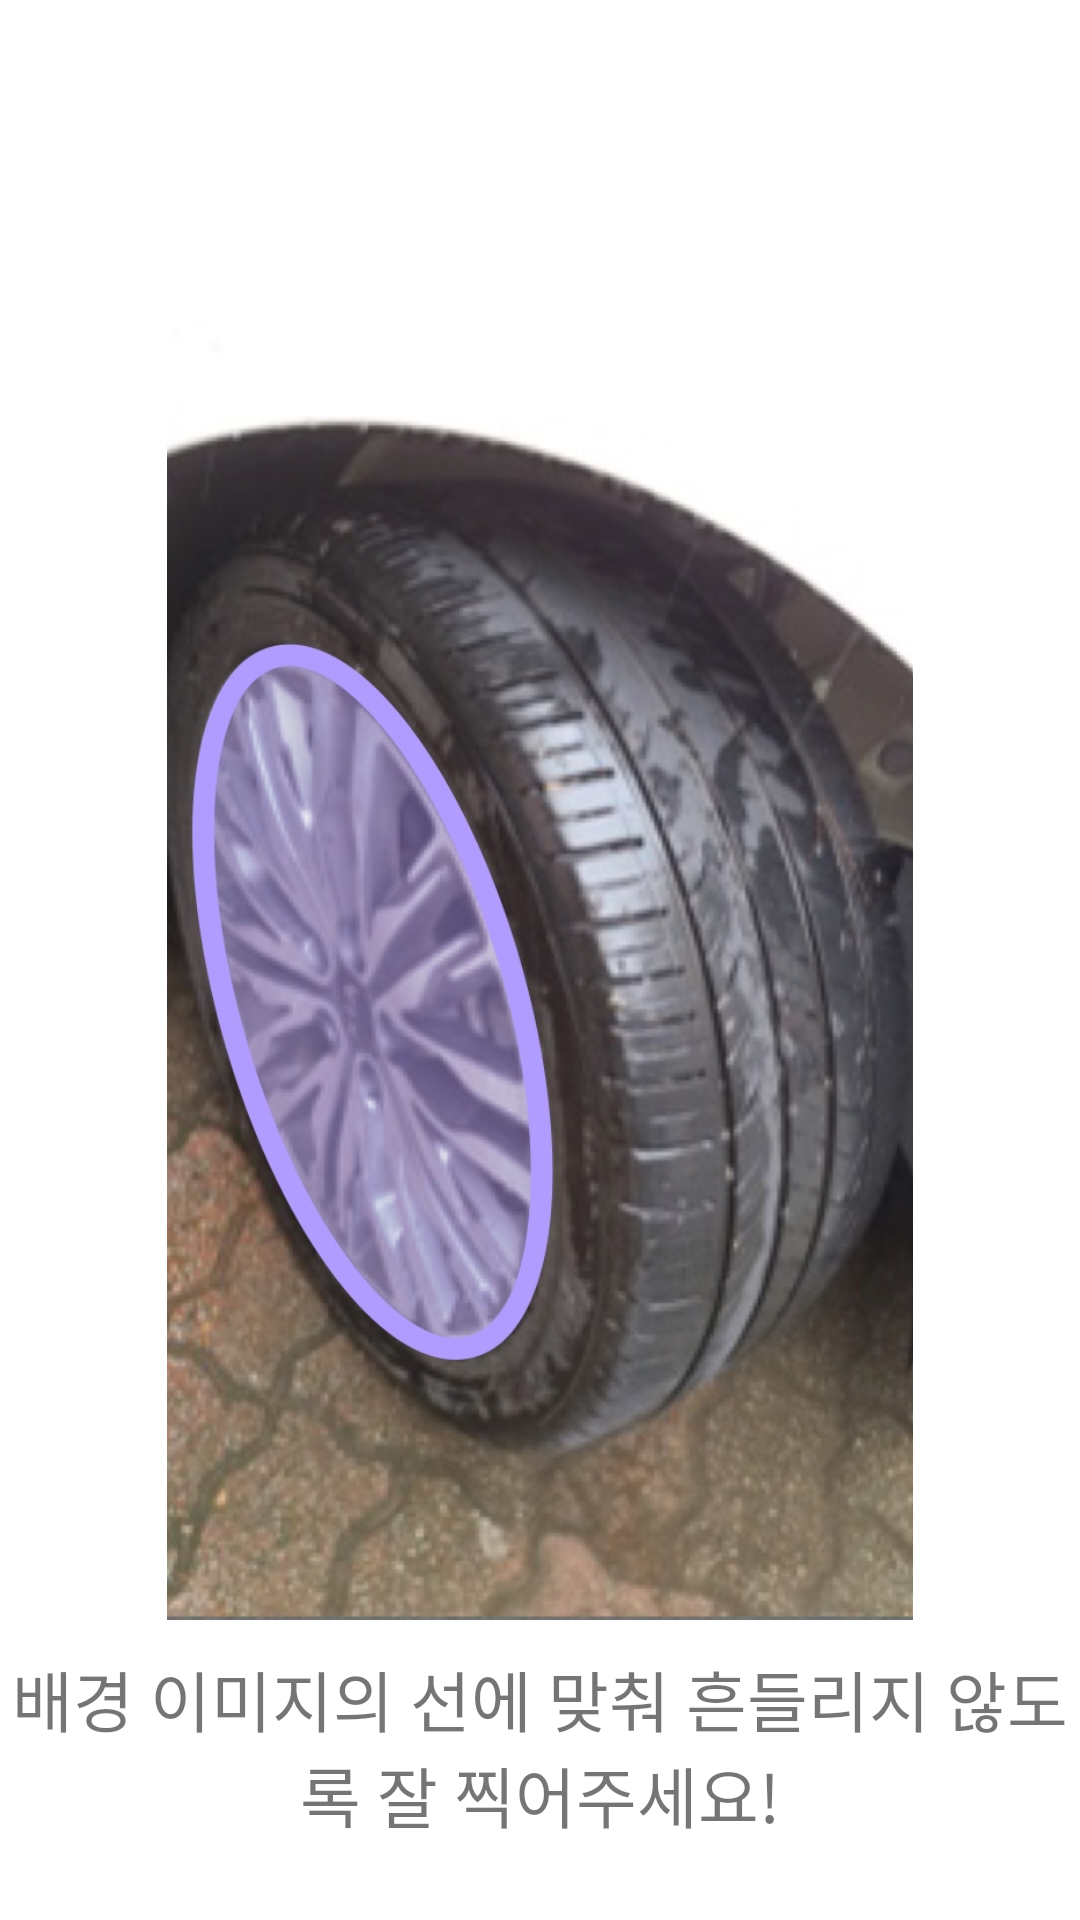

Layout XML and referenced resources for this Android screen:
<!-- AndroidManifest.xml: application theme Theme.Tire_dataset_build_app -->
<!-- res/layout/mode3_popup.xml -->
<?xml version="1.0" encoding="utf-8"?>
<androidx.constraintlayout.widget.ConstraintLayout xmlns:android="http://schemas.android.com/apk/res/android"
    xmlns:app="http://schemas.android.com/apk/res-auto"
    xmlns:tools="http://schemas.android.com/tools"
    android:layout_width="match_parent"
    android:layout_height="match_parent">

    <ImageView
        android:id="@+id/tire_image"
        android:layout_width="match_parent"
        android:layout_height="match_parent"
        android:layout_marginTop="100dp"
        android:layout_marginBottom="100dp"
        app:layout_constraintBottom_toBottomOf="parent"
        app:layout_constraintTop_toTopOf="parent"
        app:srcCompat="@drawable/tire3" />

    <TextView
        android:id="@+id/textView3"
        android:layout_width="wrap_content"
        android:layout_height="wrap_content"
        android:layout_marginTop="10dp"
        android:text="배경 이미지의 선에 맞춰 흔들리지 않도록 잘 찍어주세요!"
        android:textAlignment="center"
        android:textSize="22dp"
        app:layout_constraintEnd_toEndOf="parent"
        app:layout_constraintStart_toStartOf="parent"
        app:layout_constraintTop_toBottomOf="@+id/tire_image" />

</androidx.constraintlayout.widget.ConstraintLayout>
<!-- resources referenced by this layout -->
<resources>
  <!-- drawable tire3: jpg bitmap (drawable, 150389 bytes) -->
  <style name="Theme.Tire_dataset_build_app" parent="Theme.MaterialComponents.Light.NoActionBar">
          
          <item name="colorPrimary">#064DA2</item>
          <item name="colorPrimaryVariant">#0065B3</item>
          <item name="colorOnPrimary">#4682b4</item>
          
          <item name="colorSecondary">#064DA2</item>
          <item name="colorSecondaryVariant">#0065B3</item>
          <item name="colorOnSecondary">#4682b4</item>
          
          <item name="android:statusBarColor" tools:targetApi="l">?attr/colorPrimaryVariant</item>
          
  
      </style>
</resources>
